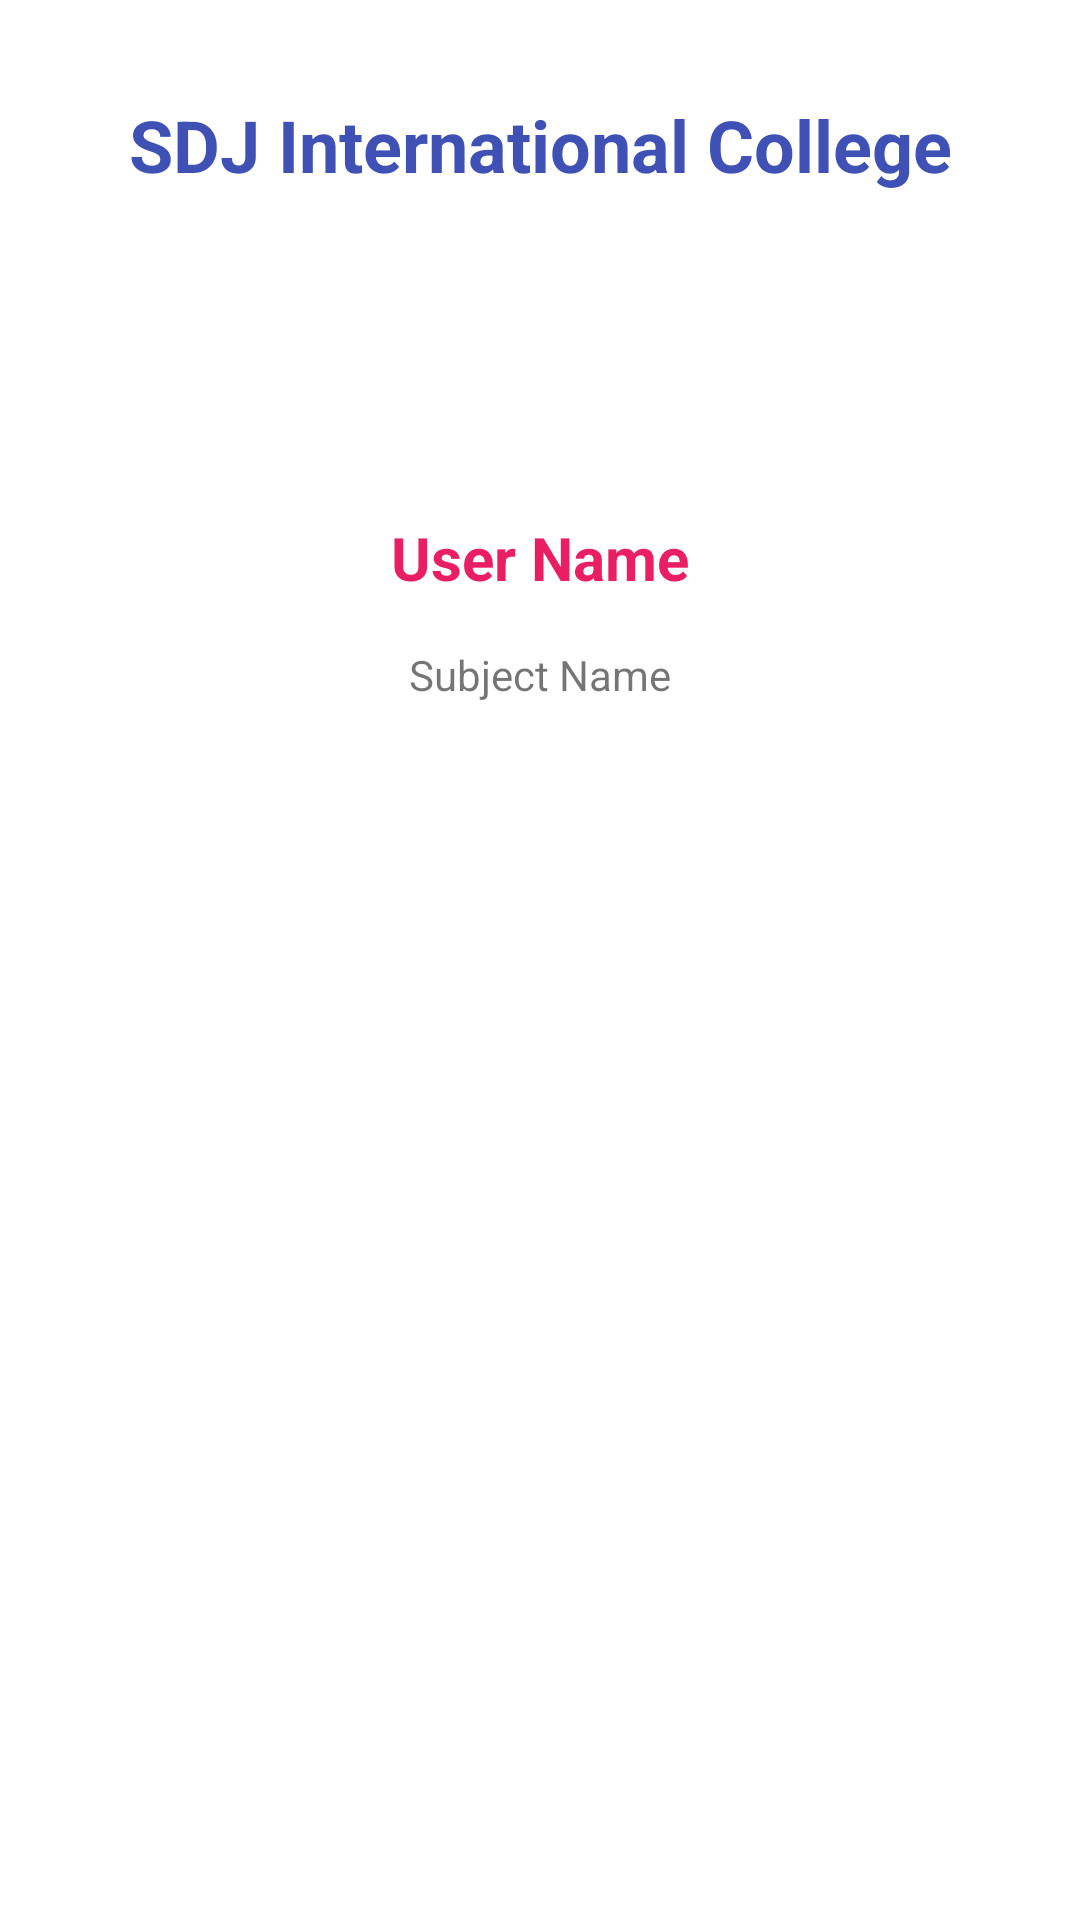

Produce the Android XML layout that renders to this screen, including the resource entries it uses.
<!-- AndroidManifest.xml: application theme Theme.SDJIC -->
<!-- res/layout/activity_profile.xml -->
<?xml version="1.0" encoding="utf-8"?>
<androidx.constraintlayout.widget.ConstraintLayout xmlns:android="http://schemas.android.com/apk/res/android"
    xmlns:app="http://schemas.android.com/apk/res-auto"
    xmlns:tools="http://schemas.android.com/tools"
    android:layout_width="match_parent"
    android:layout_height="match_parent"
    tools:context=".ProfileActivity">

    <TextView
        android:id="@+id/textView7"
        android:layout_width="wrap_content"
        android:layout_height="wrap_content"
        android:layout_marginTop="32dp"
        android:text="SDJ International College"
        android:textColor="#3F51B5"
        android:textSize="24sp"
        android:textStyle="bold"
        app:layout_constraintEnd_toEndOf="parent"
        app:layout_constraintStart_toStartOf="parent"
        app:layout_constraintTop_toTopOf="parent" />

    <ImageView
        android:id="@+id/profileImg"
        android:layout_width="wrap_content"
        android:layout_height="wrap_content"
        android:layout_marginTop="92dp"
        app:layout_constraintEnd_toEndOf="parent"
        app:layout_constraintStart_toStartOf="parent"
        app:layout_constraintTop_toBottomOf="@+id/textView7"
        tools:srcCompat="@tools:sample/avatars" />

    <TextView
        android:id="@+id/txtUserName"
        android:layout_width="wrap_content"
        android:layout_height="wrap_content"
        android:layout_marginTop="16dp"
        android:text="User Name"
        android:textColor="#E91E63"
        android:textSize="20sp"
        android:textStyle="bold"
        app:layout_constraintEnd_toEndOf="parent"
        app:layout_constraintStart_toStartOf="parent"
        app:layout_constraintTop_toBottomOf="@+id/profileImg" />

    <TextView
        android:id="@+id/txtSubject"
        android:layout_width="wrap_content"
        android:layout_height="wrap_content"
        android:layout_marginTop="16dp"
        android:text="Subject Name"
        app:layout_constraintEnd_toEndOf="parent"
        app:layout_constraintStart_toStartOf="parent"
        app:layout_constraintTop_toBottomOf="@+id/txtUserName" />

</androidx.constraintlayout.widget.ConstraintLayout>
<!-- resources referenced by this layout -->
<resources>
  <style name="Theme.SDJIC" parent="Theme.MaterialComponents.DayNight.DarkActionBar">
          
          <item name="colorPrimary">@color/purple_500</item>
          <item name="colorPrimaryVariant">@color/purple_700</item>
          <item name="colorOnPrimary">@color/white</item>
          
          <item name="colorSecondary">@color/teal_200</item>
          <item name="colorSecondaryVariant">@color/teal_700</item>
          <item name="colorOnSecondary">@color/black</item>
          
          <item name="android:statusBarColor" tools:targetApi="l">?attr/colorPrimaryVariant</item>
          
      </style>
  <!-- not gathered from this repository: default colours our renderer supplied (Android Studio template values) -->
  <color name="purple_500">#FF6200EE</color>
  <color name="purple_700">#FF3700B3</color>
  <color name="teal_200">#FF03DAC5</color>
  <color name="teal_700">#FF018786</color>
  <color name="black">#FF000000</color>
  <color name="white">#FFFFFFFF</color>
</resources>
